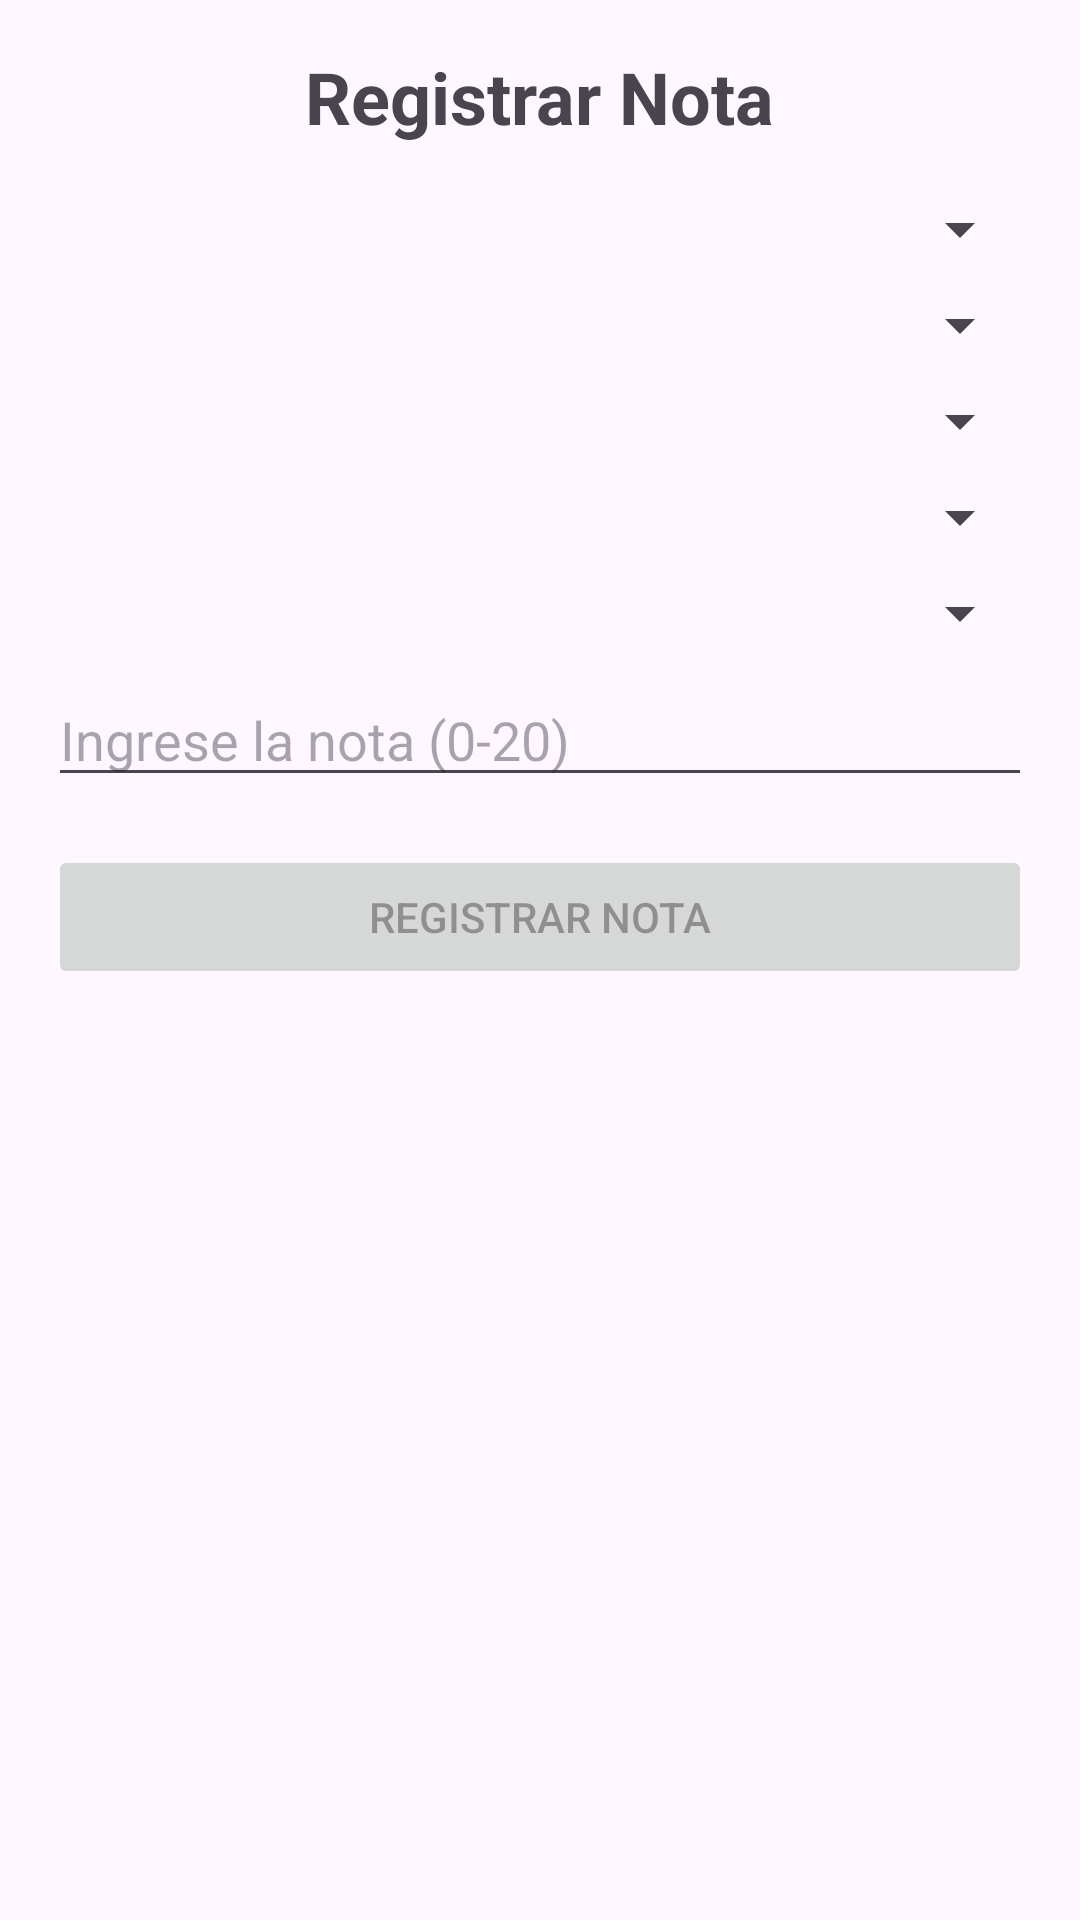

Android layout source for this screen:
<!-- AndroidManifest.xml: application theme Theme.ColegioApp -->
<!-- res/layout/activity_registrar_nota.xml -->
<?xml version="1.0" encoding="utf-8"?>
<LinearLayout xmlns:android="http://schemas.android.com/apk/res/android"
    android:layout_width="match_parent"
    android:layout_height="match_parent"
    android:orientation="vertical"
    android:padding="16dp">

    <TextView
        android:layout_width="wrap_content"
        android:layout_height="wrap_content"
        android:text="Registrar Nota"
        android:textSize="24sp"
        android:textStyle="bold"
        android:layout_gravity="center"
        android:layout_marginBottom="16dp" />

    <Spinner
        android:id="@+id/spinner_anio"
        android:layout_width="match_parent"
        android:layout_height="wrap_content"
        android:layout_marginBottom="8dp"
        android:hint="Seleccione un año escolar" />

    <Spinner
        android:id="@+id/spinner_periodo"
        android:layout_width="match_parent"
        android:layout_height="wrap_content"
        android:layout_marginBottom="8dp"
        android:hint="Seleccione un período" />

    <Spinner
        android:id="@+id/spinner_asignatura"
        android:layout_width="match_parent"
        android:layout_height="wrap_content"
        android:layout_marginBottom="8dp"
        android:hint="Seleccione una asignatura" />

    <Spinner
        android:id="@+id/spinner_alumno"
        android:layout_width="match_parent"
        android:layout_height="wrap_content"
        android:layout_marginBottom="8dp"
        android:hint="Seleccione un alumno" />

    <Spinner
        android:id="@+id/spinner_rubrica"
        android:layout_width="match_parent"
        android:layout_height="wrap_content"
        android:layout_marginBottom="8dp"
        android:hint="Seleccione una rúbrica" />

    <EditText
        android:id="@+id/et_nota"
        android:layout_width="match_parent"
        android:layout_height="wrap_content"
        android:hint="Ingrese la nota (0-20)"
        android:inputType="numberDecimal"
        android:layout_marginBottom="16dp" />

    <Button
        android:id="@+id/btn_registrar_nota"
        android:layout_width="match_parent"
        android:layout_height="wrap_content"
        android:text="Registrar Nota"
        android:enabled="false" />

    <ProgressBar
        android:id="@+id/progress_bar"
        android:layout_width="wrap_content"
        android:layout_height="wrap_content"
        android:layout_gravity="center"
        android:visibility="gone" />

</LinearLayout>
<!-- resources referenced by this layout -->
<resources>
  <style name="Theme.ColegioApp" parent="Base.Theme.ColegioApp" />
  <style name="Base.Theme.ColegioApp" parent="Theme.Material3.DayNight.NoActionBar">
          
          
      </style>
</resources>
